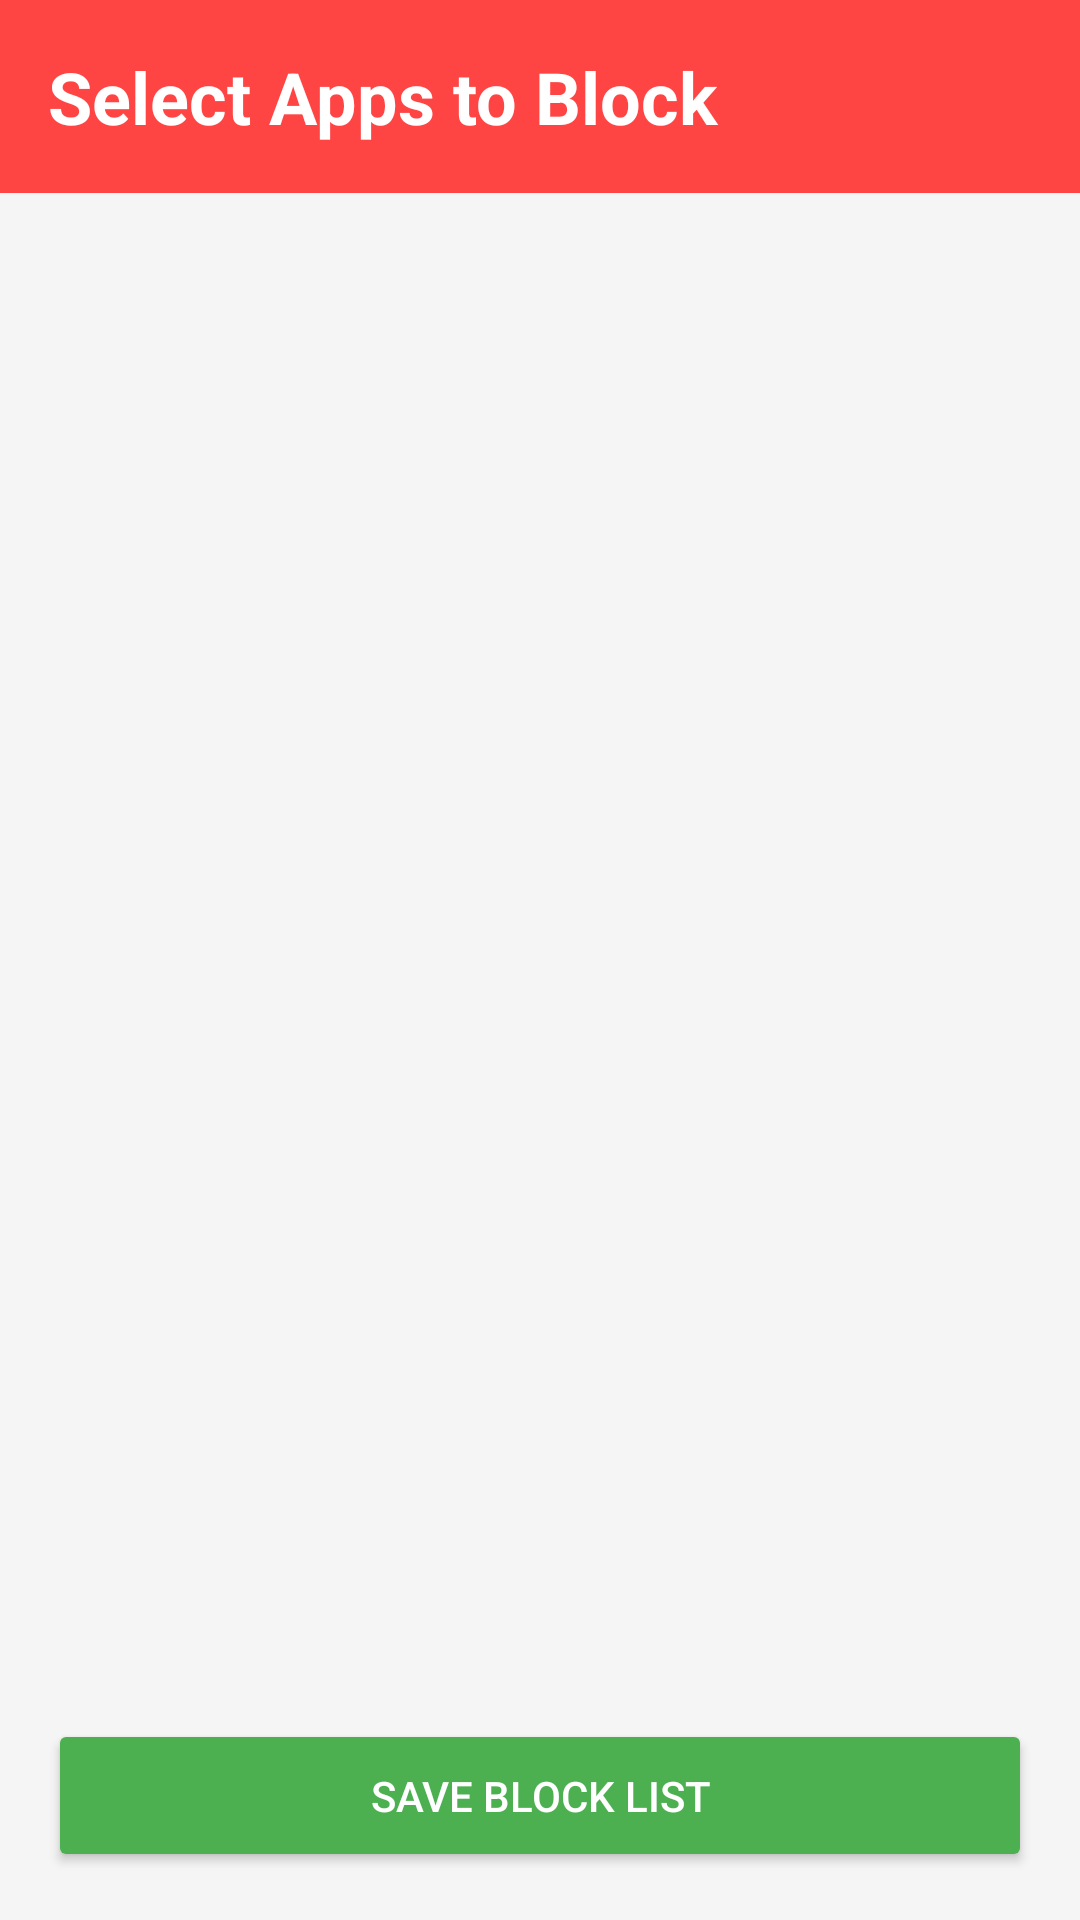

Produce the Android XML layout that renders to this screen, including the resource entries it uses.
<!-- AndroidManifest.xml: application theme Theme.ScreentimeTracker -->
<!-- res/layout/activity_settings.xml -->
<?xml version="1.0" encoding="utf-8"?>
<LinearLayout xmlns:android="http://schemas.android.com/apk/res/android"
    android:layout_width="match_parent"
    android:layout_height="match_parent"
    android:orientation="vertical"
    android:background="#F5F5F5">

    <TextView
        android:layout_width="match_parent"
        android:layout_height="wrap_content"
        android:padding="16dp"
        android:text="Select Apps to Block"
        android:textSize="24sp"
        android:textStyle="bold"
        android:background="#FF4444"
        android:textColor="#FFFFFF"/>

    <androidx.recyclerview.widget.RecyclerView
        android:id="@+id/recyclerViewApps"
        android:layout_width="match_parent"
        android:layout_height="0dp"
        android:layout_weight="1"/>

    <Button
        android:id="@+id/btnSaveSettings"
        android:layout_width="match_parent"
        android:layout_height="wrap_content"
        android:layout_margin="16dp"
        android:padding="16dp"
        android:text="Save Block List"
        android:backgroundTint="#4CAF50"
        android:textColor="#FFFFFF"/>
</LinearLayout>
<!-- resources referenced by this layout -->
<resources>
  <style name="Theme.ScreentimeTracker" parent="Base.Theme.ScreentimeTracker" />
  <style name="Base.Theme.ScreentimeTracker" parent="Theme.Material3.DayNight.NoActionBar">
          
          
      </style>
</resources>
